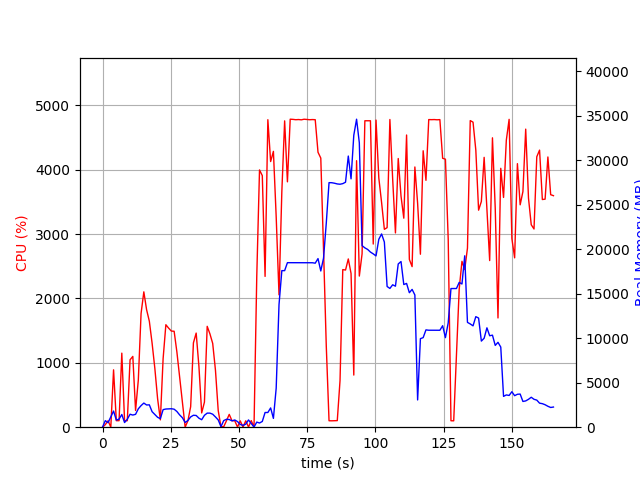

Source data for this figure (header and first rows):
elapsed_time, nproc, cpu, mem_real, mem_virtual
5.793571472167969e-05, 1, 0.0, 11.29, 3187
1.008, 4, 39.7, 736.4, 2140
2.02, 2, 100.1, 506.7, 1281
3.029, 5, 1.0, 1157, 3420
4.039, 8, 891.4, 1816, 5759
5.045, 3, 101.3, 806.8, 2480
6.053, 3, 101.2, 906.6, 2390
7.061, 5, 1151, 1427, 3637
8.071, 2, 99.3, 520.1, 1706
9.078, 3, 101.3, 901.3, 2877
10.09, 3, 1048, 1456, 3206
11.09, 3, 1100, 1365, 3386
12.1, 3, 260.0, 1447, 3683
13.11, 3, 733.3, 2067, 4048
14.12, 3, 1767, 2427, 4406
15.13, 3, 2103, 2712, 4940
16.14, 3, 1827, 2498, 4891
17.15, 3, 1647, 2513, 5025
18.16, 2, 1307, 1744, 3344
19.17, 2, 914.0, 1426, 3468
20.18, 2, 442.8, 1113, 3586
21.19, 2, 113.9, 963, 3602
22.2, 2, 1065, 1975, 3837
23.21, 2, 1592, 2044, 3837
24.22, 2, 1540, 2061, 3857
25.23, 2, 1494, 2075, 3893
26.24, 2, 1491, 2024, 3893
27.25, 2, 1169, 1766, 3893
28.26, 2, 774.7, 1380, 3985
29.26, 2, 366.4, 1066, 4005
30.27, 2, 1.0, 528.6, 1906
31.28, 2, 100.0, 755.4, 2142
32.29, 2, 318.8, 1153, 2609
33.3, 2, 1310, 1341, 2532
34.31, 2, 1463, 1318, 2633
35.32, 2, 944.3, 1013, 2788
36.33, 2, 221.7, 840.1, 2838
37.34, 2, 390.1, 1337, 2907
38.35, 2, 1568, 1582, 3085
39.36, 2, 1450, 1582, 3085
40.37, 2, 1302, 1461, 3117
41.38, 2, 885.9, 1153, 3117
42.39, 2, 258.4, 818.6, 3117
43.4, 2, 5.9, 62.79, 171.3
44.41, 4, 7.9, 743.8, 2536
45.42, 6, 101.1, 890.1, 3364
46.43, 4, 199.0, 862.9, 2627
47.44, 3, 99.9, 717.4, 2158
48.45, 3, 100.1, 812.1, 2270
49.46, 5, 3.0, 634.8, 2596
50.47, 3, 98.3, 312.2, 1686
51.48, 3, 2.0, 207.8, 1593
52.49, 3, 99.3, 342.4, 1695
53.49, 7, 3.0, 816.3, 3276
54.5, 4, 102.2, 417.5, 2073
55.51, 1, 0.0, 14.52, 40.73
56.52, 1, 2343, 574.3, 4588
57.53, 1, 3998, 470.2, 4986
58.55, 1, 3910, 644.3, 5022
59.57, 1, 2343, 1652, 6874
... 104 more rows
